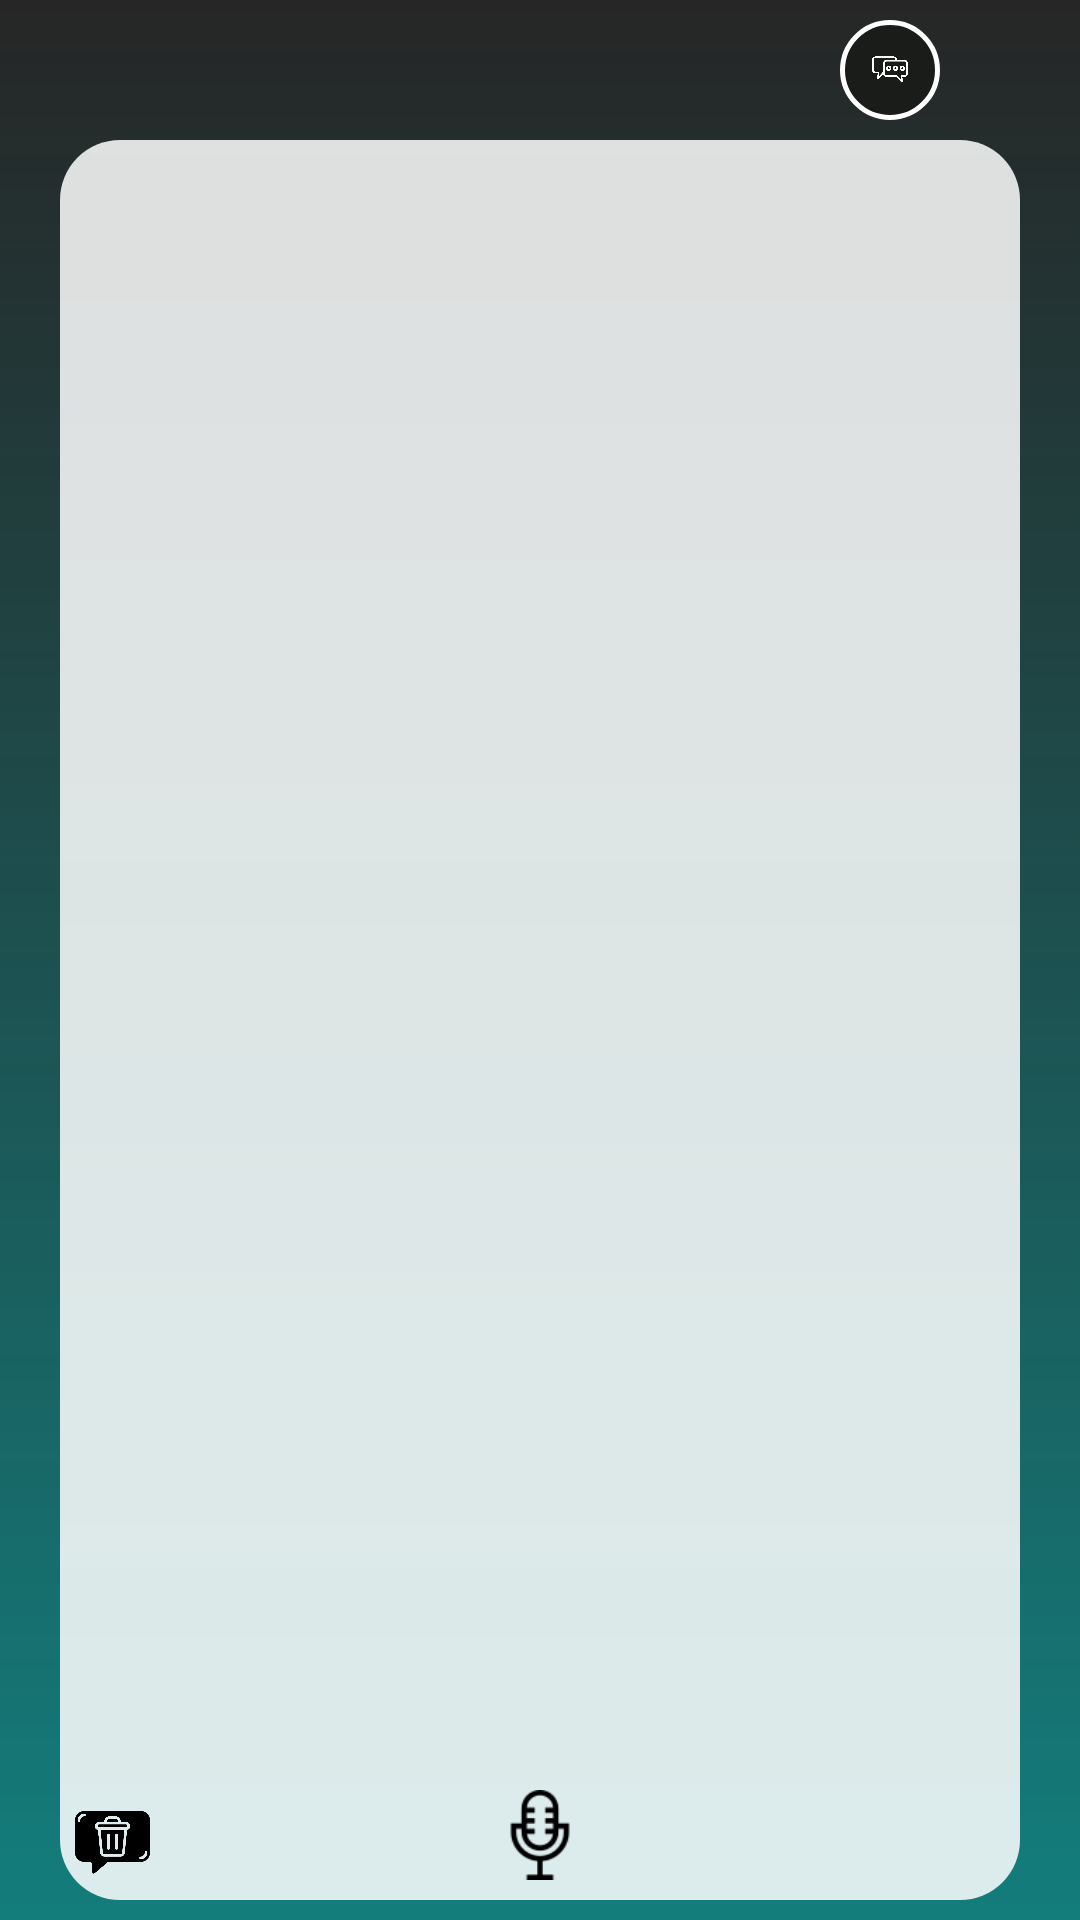

The Android layout XML behind this screen, and the referenced resources:
<!-- AndroidManifest.xml: application theme BuddyTheme -->
<!-- res/layout/activity_chat_window.xml -->
<?xml version="1.0" encoding="utf-8"?>
<RelativeLayout xmlns:android="http://schemas.android.com/apk/res/android"
    xmlns:tools="http://schemas.android.com/tools"
    android:layout_width="match_parent"
    android:layout_height="match_parent"
    android:id="@+id/parent_chat"
    tools:context="com.robotique.aevaweb.buddygpt.activities.ChatWindow">

    <RelativeLayout
        android:id="@+id/relative_layout_parent_chat"
        android:layout_width="match_parent"
        android:layout_height="match_parent"
        android:background="@drawable/bg_black">

        <RelativeLayout
            android:layout_width="match_parent"
            android:layout_height="match_parent"
            android:background="@drawable/bg_blue">

            <RelativeLayout
                android:id="@+id/lyt_close_menu_chat"
                android:layout_width="100px"
                android:layout_height="100px"
                android:layout_alignParentEnd="true"
                android:layout_marginTop="20px"
                android:layout_marginEnd="140px"
                android:clickable="true"
                android:elevation="0.8dp"
                android:background="@drawable/ellipse_opened"
                android:onClick="btnCloseChat">
                <ImageView
                    android:id="@+id/button_close_menu_chat"
                    android:layout_width="36px"
                    android:layout_height="37px"
                    android:layout_centerInParent="true"
                    android:src="@drawable/chat"
                    android:tint="@color/white" />
            </RelativeLayout>

            <RelativeLayout
                android:id="@+id/layout_chat"
                android:layout_width="match_parent"
                android:layout_height="match_parent"
                android:layout_marginHorizontal="60px"
                android:layout_marginBottom="20px"
                android:layout_marginTop="140px"
                android:background="@drawable/window_bg">

                <ScrollView
                    android:id="@+id/scrollview"
                    android:layout_width="match_parent"
                    android:layout_height="match_parent"
                    android:layout_marginBottom="120px"
                    android:paddingHorizontal="20dp"
                    android:paddingTop="20dp"
                    android:orientation="vertical">
                    <androidx.recyclerview.widget.RecyclerView
                        android:id="@+id/chatRecyclerView"
                        android:layout_width="match_parent"
                        android:layout_height="wrap_content"
                        android:layout_alignParentTop="true"/>
                </ScrollView>

                <ImageView
                    android:id="@+id/micro_btn"
                    android:layout_width="90px"
                    android:layout_height="90px"
                    android:layout_alignParentBottom="true"
                    android:layout_centerHorizontal="true"
                    android:layout_marginBottom="20px"
                    android:clickable="true"
                    android:elevation="0.8dp"
                    android:onClick="onClickMicro"
                    android:src="@drawable/micro_off" />
                <ImageView
                    android:id="@+id/send_btn"
                    android:layout_width="75px"
                    android:layout_height="75px"
                    android:src="@drawable/send_btn"
                    android:clickable="true"
                    android:elevation="0.8dp"
                    android:layout_marginBottom="20px"
                    android:layout_alignParentBottom="true"
                    android:layout_alignParentEnd="true"
                    android:layout_marginRight="15px"
                    android:onClick="onClickSend"/>

                <ImageView
                    android:id="@+id/clear_btn"
                    android:layout_width="75px"
                    android:layout_height="75px"
                    android:src="@drawable/clear_conversation_btn"
                    android:clickable="true"
                    android:elevation="0.8dp"
                    android:layout_marginBottom="20px"
                    android:layout_alignParentBottom="true"
                    android:layout_alignParentStart="true"
                    android:layout_marginLeft="15px"
                    android:onClick="onClickClearConversation"/>

            </RelativeLayout>

        </RelativeLayout>
        <RelativeLayout
            android:id="@+id/popup_add_mail"
            android:layout_width="match_parent"
            android:layout_height="match_parent"
            android:background="#99000000"
            android:visibility="invisible">
            <LinearLayout
                android:id="@+id/popup_add_mail_linearLayout"
                android:layout_width="300dp"
                android:layout_height="130dp"
                android:layout_centerInParent="true"
                android:orientation="vertical"
                android:background="@drawable/window_bg"
                android:elevation="0.8dp"
                android:padding="16dp"
                >

                <TextView
                    android:id="@+id/popup_add_mail_textView"
                    android:layout_width="match_parent"
                    android:layout_height="wrap_content"
                    android:textAlignment="center"
                    android:layout_marginBottom="5dp"
                    android:text="@string/destination_mail_texte_fr"
                    android:textColor="#000000" />

                <EditText
                    android:id="@+id/editTextEmail"
                    android:layout_marginTop="5dp"
                    android:layout_width="match_parent"
                    android:layout_height="wrap_content"
                    android:layout_gravity="center_horizontal|center_vertical"
                    android:hint="@string/destination_mail_Edittexte_fr"
                    android:importantForAutofill="noExcludeDescendants"
                    android:inputType="textEmailAddress"
                    android:textAlignment="center"
                    android:textColor="#FFFFFF"
                    android:textColorHint="#989494"
                    android:textSize="15sp"
                    android:background="@drawable/button_black_bg"/>

                <ImageView
                    android:id="@+id/send_btn2"
                    android:layout_width="50px"
                    android:layout_height="50px"
                    android:src="@drawable/send_btn"
                    android:clickable="true"
                    android:elevation="0.8dp"
                    android:layout_marginTop="15dp"
                    android:layout_gravity="end"
                    android:onClick="onClickSendFromPopup"
                    />
            </LinearLayout>

        </RelativeLayout>


    </RelativeLayout>

</RelativeLayout>
<!-- resources referenced by this layout -->
<resources>
  <color name="white">#FFFFFFFF</color>
  <!-- drawable bg_black: png bitmap (drawable-xhdpi, 19679 bytes) -->
  <!-- drawable bg_blue: png bitmap (drawable-xhdpi, 20988 bytes) -->
  <!-- drawable button_black_bg: png bitmap (drawable-xhdpi, 2744 bytes) -->
  <!-- drawable chat: png bitmap (drawable-xhdpi, 13236 bytes) -->
  <!-- drawable clear_conversation_btn: png bitmap (drawable, 10616 bytes) -->
  <!-- drawable ellipse_opened (drawable-xhdpi) -->
  <?xml version="1.0" encoding="utf-8"?>
  <shape xmlns:android="http://schemas.android.com/apk/res/android"
      android:shape="oval">
  
      <solid android:color="#1a1c1a"/>
      <size
          android:height="100px"
          android:width="100px"/>
      <stroke
          android:color="@color/white"
          android:width="5px"/>
      <corners
          android:radius="50px"/>
  
  </shape>
  <!-- drawable micro_off: png bitmap (drawable-xhdpi, 1310 bytes) -->
  <!-- drawable window_bg (drawable-ldpi) -->
  <?xml version="1.0" encoding="utf-8"?>
  <layer-list xmlns:android="http://schemas.android.com/apk/res/android">
      <item>
          <shape android:shape="rectangle">
              <size android:height="5dp"/>
              <corners android:radius="20dp"/>
              <solid android:color="#d9ffffff"/>
          </shape>
      </item>
  </layer-list>
  <string name="destination_mail_Edittexte_fr">Saisissez l\'e-mail</string>
  <string name="destination_mail_texte_fr">e-mail du destinataire</string>
</resources>
